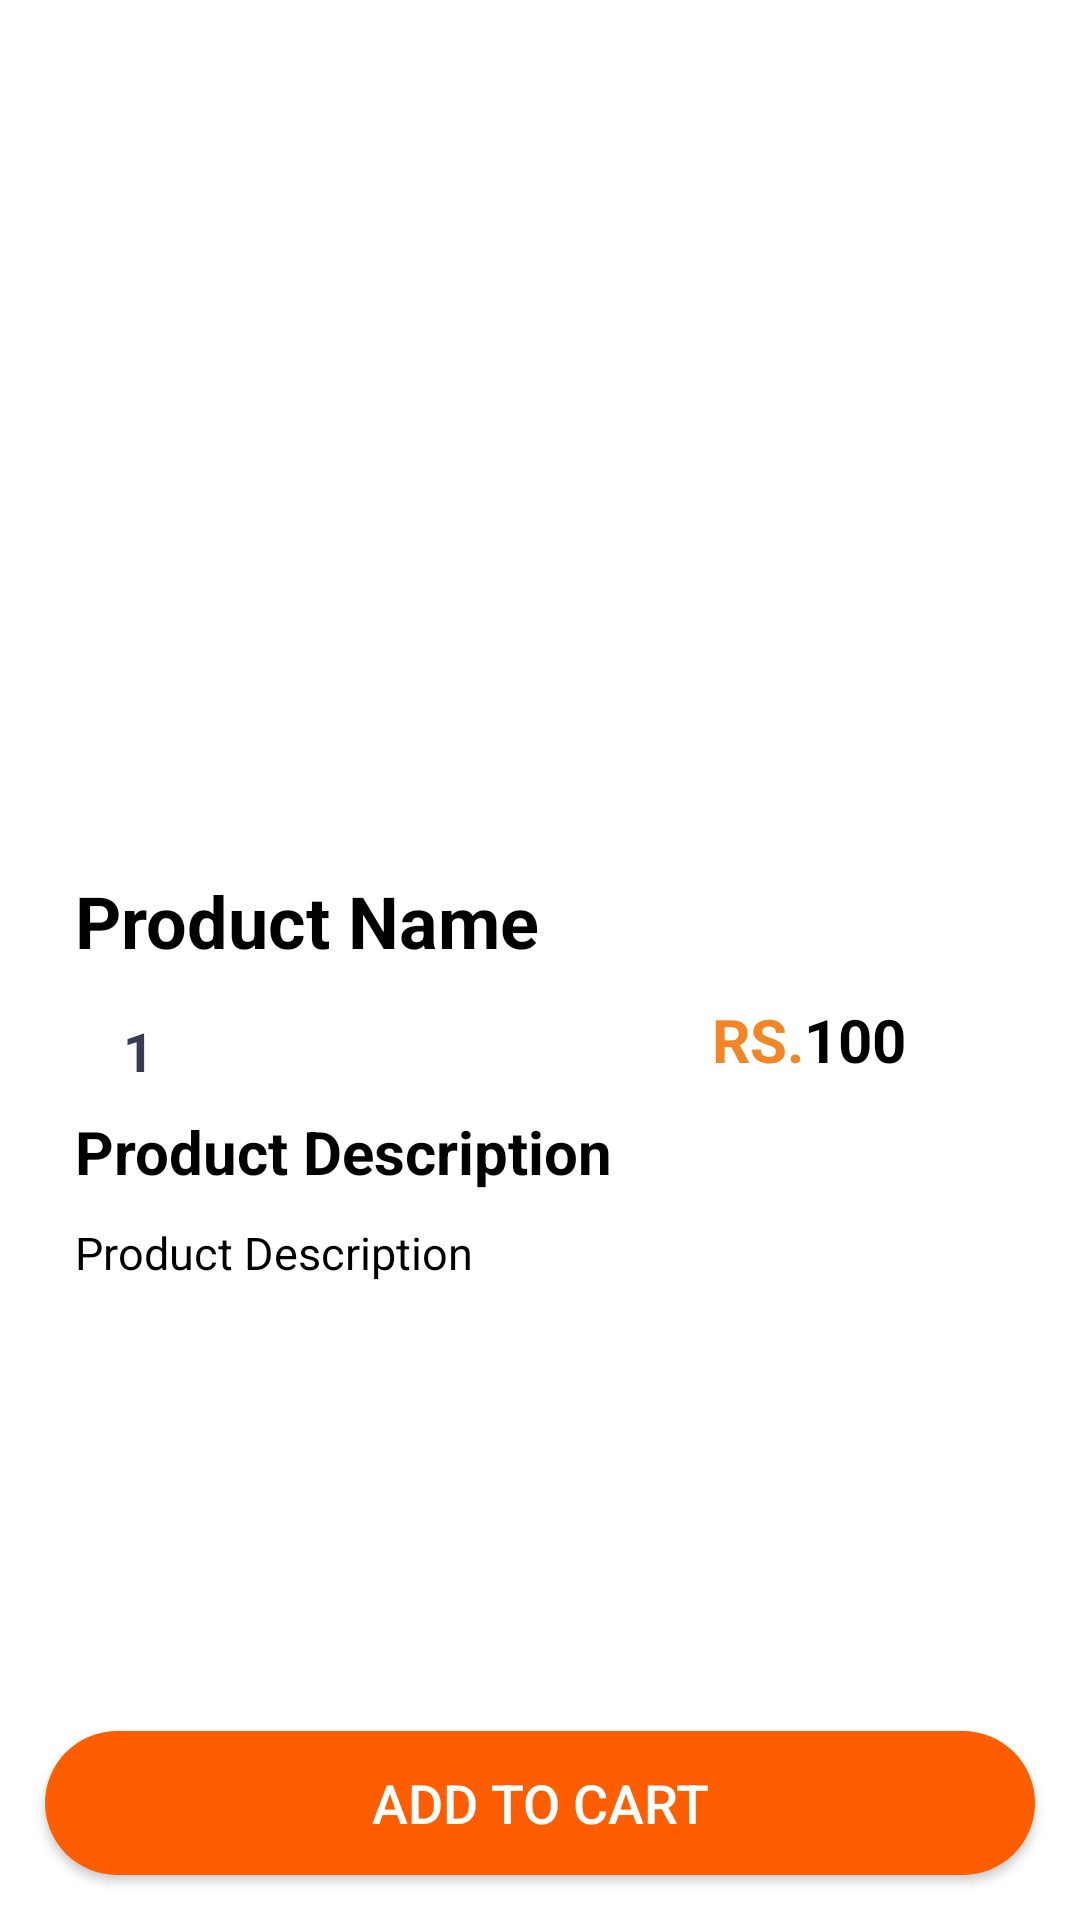

Produce the Android XML layout that renders to this screen, including the resource entries it uses.
<!-- AndroidManifest.xml: application theme Theme.Shffarms -->
<!-- res/layout/activity_product_details.xml -->
<?xml version="1.0" encoding="utf-8"?>
<RelativeLayout xmlns:android="http://schemas.android.com/apk/res/android"
    xmlns:app="http://schemas.android.com/apk/res-auto"
    xmlns:tools="http://schemas.android.com/tools"
    android:layout_width="match_parent"
    android:layout_height="match_parent"
    android:background="#fff"
    tools:context=".Activity.ProductDetailsActivity">

    <ImageView
        android:id="@+id/product_image_details"
        android:layout_width="match_parent"
        android:layout_height="260dp"
        android:scaleType="centerCrop" />

    <TextView
        android:id="@+id/product_name_details"
        android:layout_width="match_parent"
        android:layout_height="wrap_content"
        android:layout_below="@+id/product_image_details"
        android:layout_marginTop="30.5dp"
        android:layout_marginLeft="25.01dp"
        android:text="Product Name"
        android:textColor="@android:color/black"
        android:textSize="24dp"
        android:textStyle="bold" />

    <LinearLayout
        android:layout_marginLeft="25.01dp"
        android:id="@+id/number_of_product"
        android:layout_width="wrap_content"
        android:layout_height="wrap_content"
        android:layout_below="@+id/product_name_details"
        android:orientation="horizontal">

        <ImageView
            android:id="@+id/minusBtn"
            android:layout_width="wrap_content"
            android:layout_height="wrap_content"
            app:srcCompat="@drawable/minus" />

        <TextView
            android:id="@+id/number_of_product_selected"
            android:layout_width="wrap_content"
            android:layout_height="wrap_content"
            android:layout_marginStart="16dp"
            android:layout_marginEnd="16dp"
            android:layout_marginTop="13dp"
            android:text="1"
            android:textAlignment="center"
            android:textColor="#373b54"
            android:textSize="18sp"
            android:textStyle="bold" />

        <ImageView
            android:id="@+id/plusBtn"
            android:layout_width="wrap_content"
            android:layout_height="wrap_content"
            android:layout_marginTop="3dp"
            app:srcCompat="@drawable/plus" />
        <TextView
            android:id="@+id/rs_txt"
            android:layout_width="wrap_content"
            android:layout_height="wrap_content"
            android:layout_below="@+id/product_description_details"
            android:layout_marginTop="10dp"
            android:gravity="center"
            android:text="RS."
            android:textColor="#F08626"
            android:textSize="20dp"
            android:textStyle="bold"
            android:layout_marginLeft="170dp"
            />
        <TextView
            android:id="@+id/product_price_details"
            android:layout_width="wrap_content"
            android:layout_height="wrap_content"
            android:layout_below="@+id/product_description_details"
            android:layout_marginTop="10dp"
            android:gravity="center"
            android:text="100"
            android:textColor="@android:color/black"
            android:textSize="20dp"
            android:textStyle="bold"
            />

    </LinearLayout>

    <TextView
        android:id="@+id/product_description_txt"
        android:layout_width="match_parent"
        android:layout_height="wrap_content"
        android:layout_below="@+id/number_of_product"
        android:layout_marginTop="10dp"
        android:layout_marginLeft="25.01dp"
        android:text="Product Description"
        android:textColor="@android:color/black"
        android:textSize="20dp"
        android:textStyle="bold" />
    <TextView
        android:id="@+id/product_description_details"
        android:layout_width="match_parent"
        android:layout_height="wrap_content"
        android:layout_below="@+id/product_description_txt"
        android:layout_marginTop="10dp"
        android:layout_marginLeft="25.01dp"
        android:text="Product Description"
        android:textColor="@android:color/black"
        android:textSize="15dp"
        />

    <TextView
        android:id="@+id/image_url"
        android:layout_width="match_parent"
        android:layout_height="wrap_content"
        android:layout_below="@+id/product_description_details"
        android:layout_marginLeft="25.01dp"
        android:layout_marginTop="10dp"
        android:text="image url"
        android:textColor="@android:color/black"
        android:textSize="15dp"
        android:visibility="invisible" />
    <Button
        android:id="@+id/pd_add_to_cart_button"
        android:layout_width="match_parent"
        android:layout_height="wrap_content"
        android:layout_alignParentBottom="true"
        android:layout_marginStart="15dp"
        android:layout_marginTop="15dp"
        android:layout_marginEnd="15dp"
        android:layout_marginBottom="15dp"
        android:background="@drawable/orange_button"
        android:text="Add to Cart"
        android:textColor="@android:color/white"
        android:textSize="18dp" />


</RelativeLayout>
<!-- resources referenced by this layout -->
<resources>
  <!-- drawable orange_button (drawable) -->
  <?xml version="1.0" encoding="utf-8"?>
  <selector xmlns:android="http://schemas.android.com/apk/res/android">
  <item>
      <shape android:shape="rectangle">
          <solid android:color="#FF5E00"/>
          <corners android:radius="50dp"/>
      </shape>
  </item>
  </selector>
  <style name="Theme.Shffarms" parent="Theme.MaterialComponents.DayNight.NoActionBar">
          
          <item name="colorPrimary">#ff5e00</item>
          <item name="colorPrimaryVariant">#ff5e00</item>
          <item name="colorOnPrimary">@color/white</item>
          
          <item name="colorSecondary">@color/teal_200</item>
          <item name="colorSecondaryVariant">@color/teal_700</item>
          <item name="colorOnSecondary">@color/black</item>
          
          <item name="android:statusBarColor" tools:targetApi="l">?attr/colorPrimaryVariant</item>
          
      </style>
  <!-- not gathered from this repository: default colours our renderer supplied (Android Studio template values) -->
  <color name="teal_200">#FF03DAC5</color>
  <color name="teal_700">#FF018786</color>
  <color name="black">#FF000000</color>
  <color name="white">#FFFFFFFF</color>
</resources>
